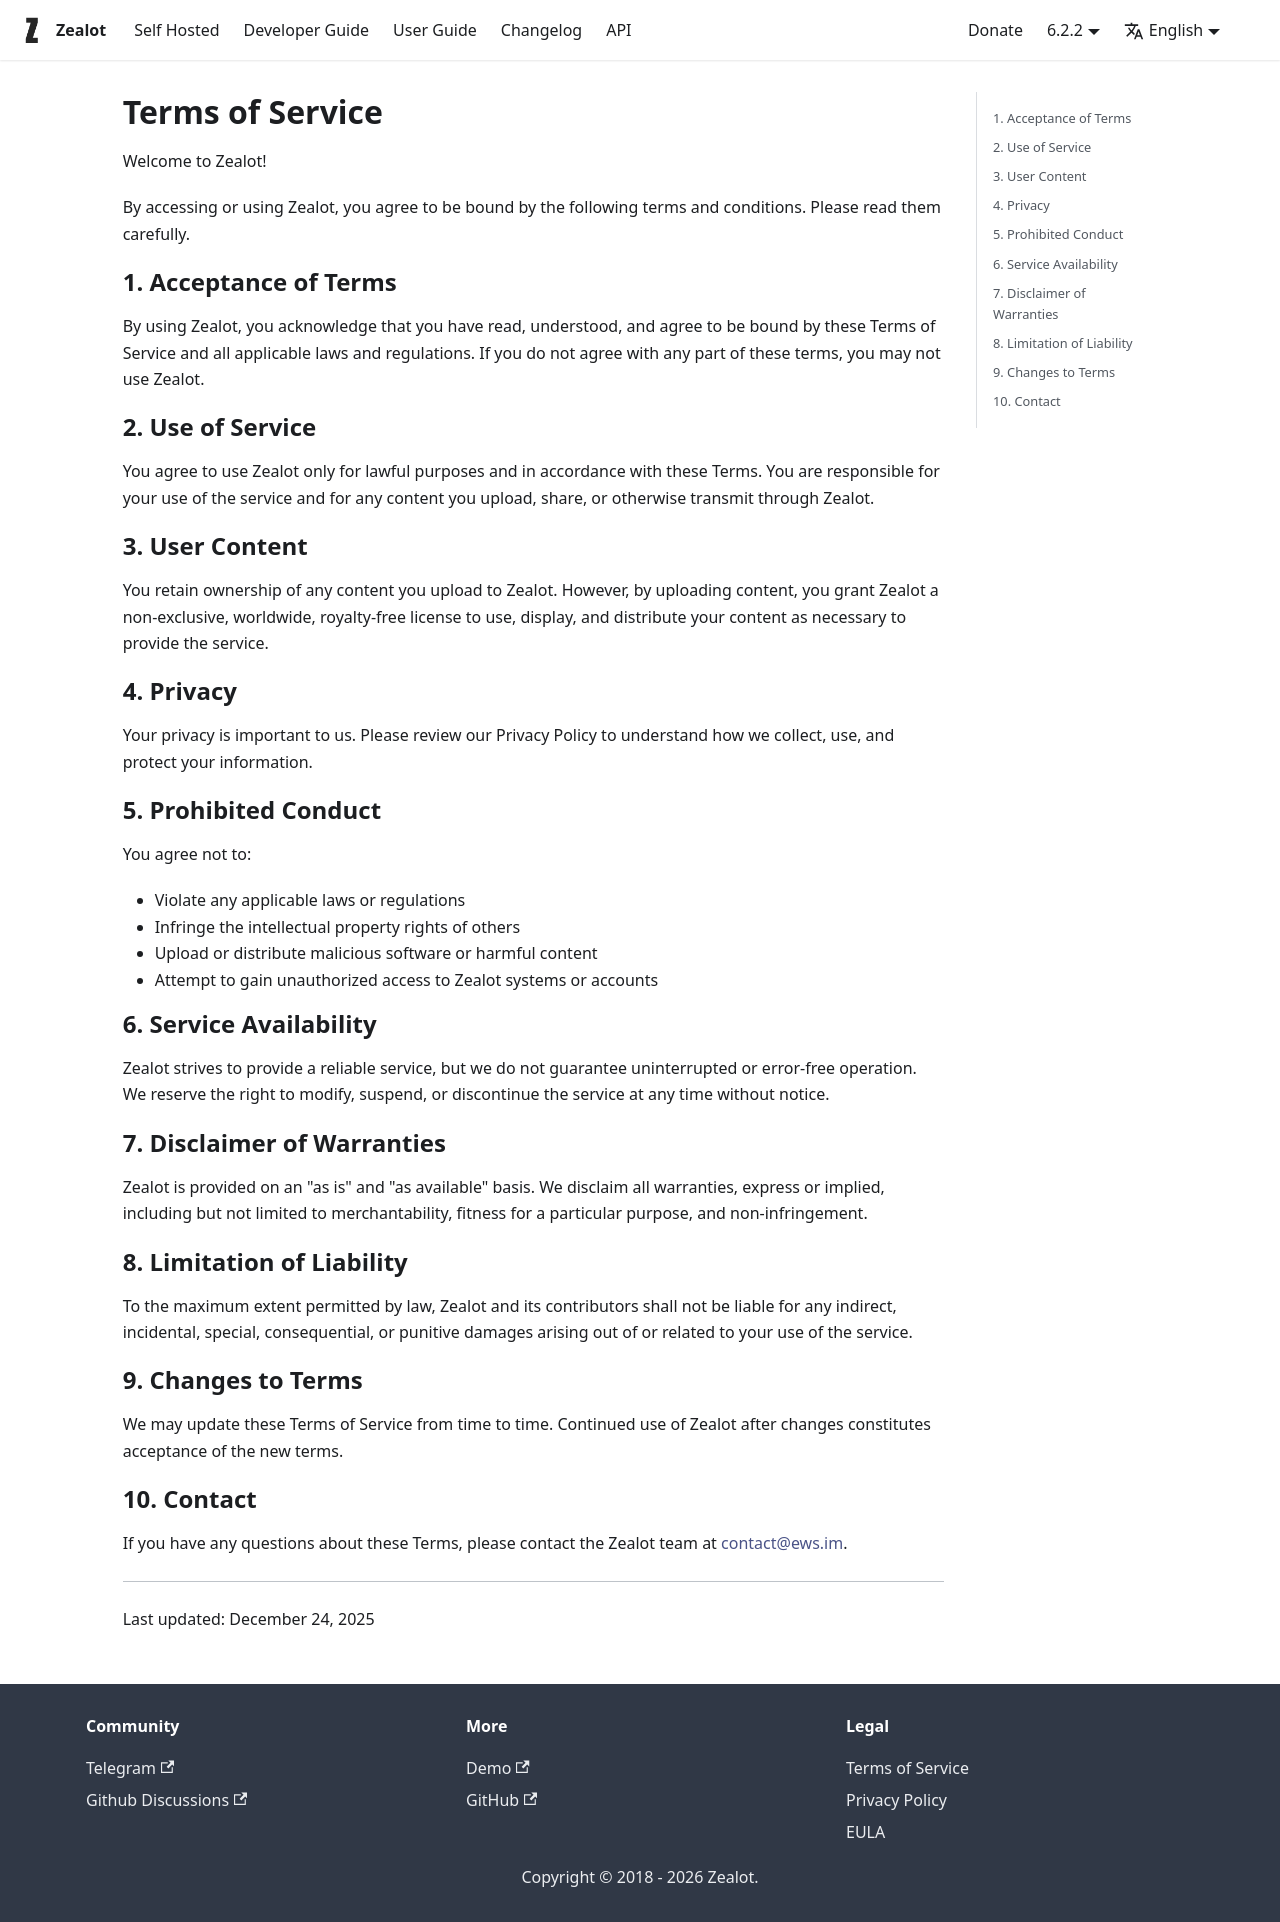

repository: tryzealot/docs · page: terms/index.html · generator: docusaurus

# Terms of Service

Welcome to Zealot!

By accessing or using Zealot, you agree to be bound by the following terms and conditions. Please read them carefully.

## 1. Acceptance of Terms

By using Zealot, you acknowledge that you have read, understood, and agree to be bound by these Terms of Service and all applicable laws and regulations. If you do not agree with any part of these terms, you may not use Zealot.

## 2. Use of Service

You agree to use Zealot only for lawful purposes and in accordance with these Terms. You are responsible for your use of the service and for any content you upload, share, or otherwise transmit through Zealot.

## 3. User Content

You retain ownership of any content you upload to Zealot. However, by uploading content, you grant Zealot a non-exclusive, worldwide, royalty-free license to use, display, and distribute your content as necessary to provide the service.

## 4. Privacy

Your privacy is important to us. Please review our Privacy Policy to understand how we collect, use, and protect your information.

## 5. Prohibited Conduct

You agree not to:
- Violate any applicable laws or regulations
- Infringe the intellectual property rights of others
- Upload or distribute malicious software or harmful content
- Attempt to gain unauthorized access to Zealot systems or accounts

## 6. Service Availability

Zealot strives to provide a reliable service, but we do not guarantee uninterrupted or error-free operation. We reserve the right to modify, suspend, or discontinue the service at any time without notice.

## 7. Disclaimer of Warranties

Zealot is provided on an "as is" and "as available" basis. We disclaim all warranties, express or implied, including but not limited to merchantability, fitness for a particular purpose, and non-infringement.

## 8. Limitation of Liability

To the maximum extent permitted by law, Zealot and its contributors shall not be liable for any indirect, incidental, special, consequential, or punitive damages arising out of or related to your use of the service.

## 9. Changes to Terms

We may update these Terms of Service from time to time. Continued use of Zealot after changes constitutes acceptance of the new terms.

## 10. Contact

If you have any questions about these Terms, please contact the Zealot team at [contact@ews.im](mailto:contact@contact@ews.im).

---

Last updated: December 24, 2025
